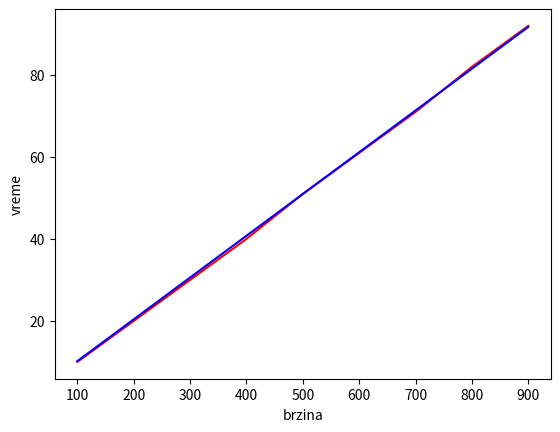

Reproduce this figure in Python.
import numpy as np
import matplotlib.pyplot as plt
import matplotlib.cm as cm

GM = 3.98e14 #gravitaciona konstanta*masa
R=6.37e6 #poluprecnik zemlje

V = np.arange(100,1000,100)
T = np.zeros_like(V)
Tg = V/9.81 #(tau = vo/g)

dt=1e-2

for i,v in enumerate(V):
    y=R
    t=0
    while v>0:
        v -= GM*dt/y**2
        y+=v*dt
        t+= dt
    T[i] = t 

plt.figure()
plt.plot(V,T,'r') #OK metoda
plt.plot(V,Tg,'b') #analiticka metoda
plt.xlabel('brzina')
plt.ylabel('vreme')
plt.show()
#primeticemo da se linearno povecava vreme i brzina